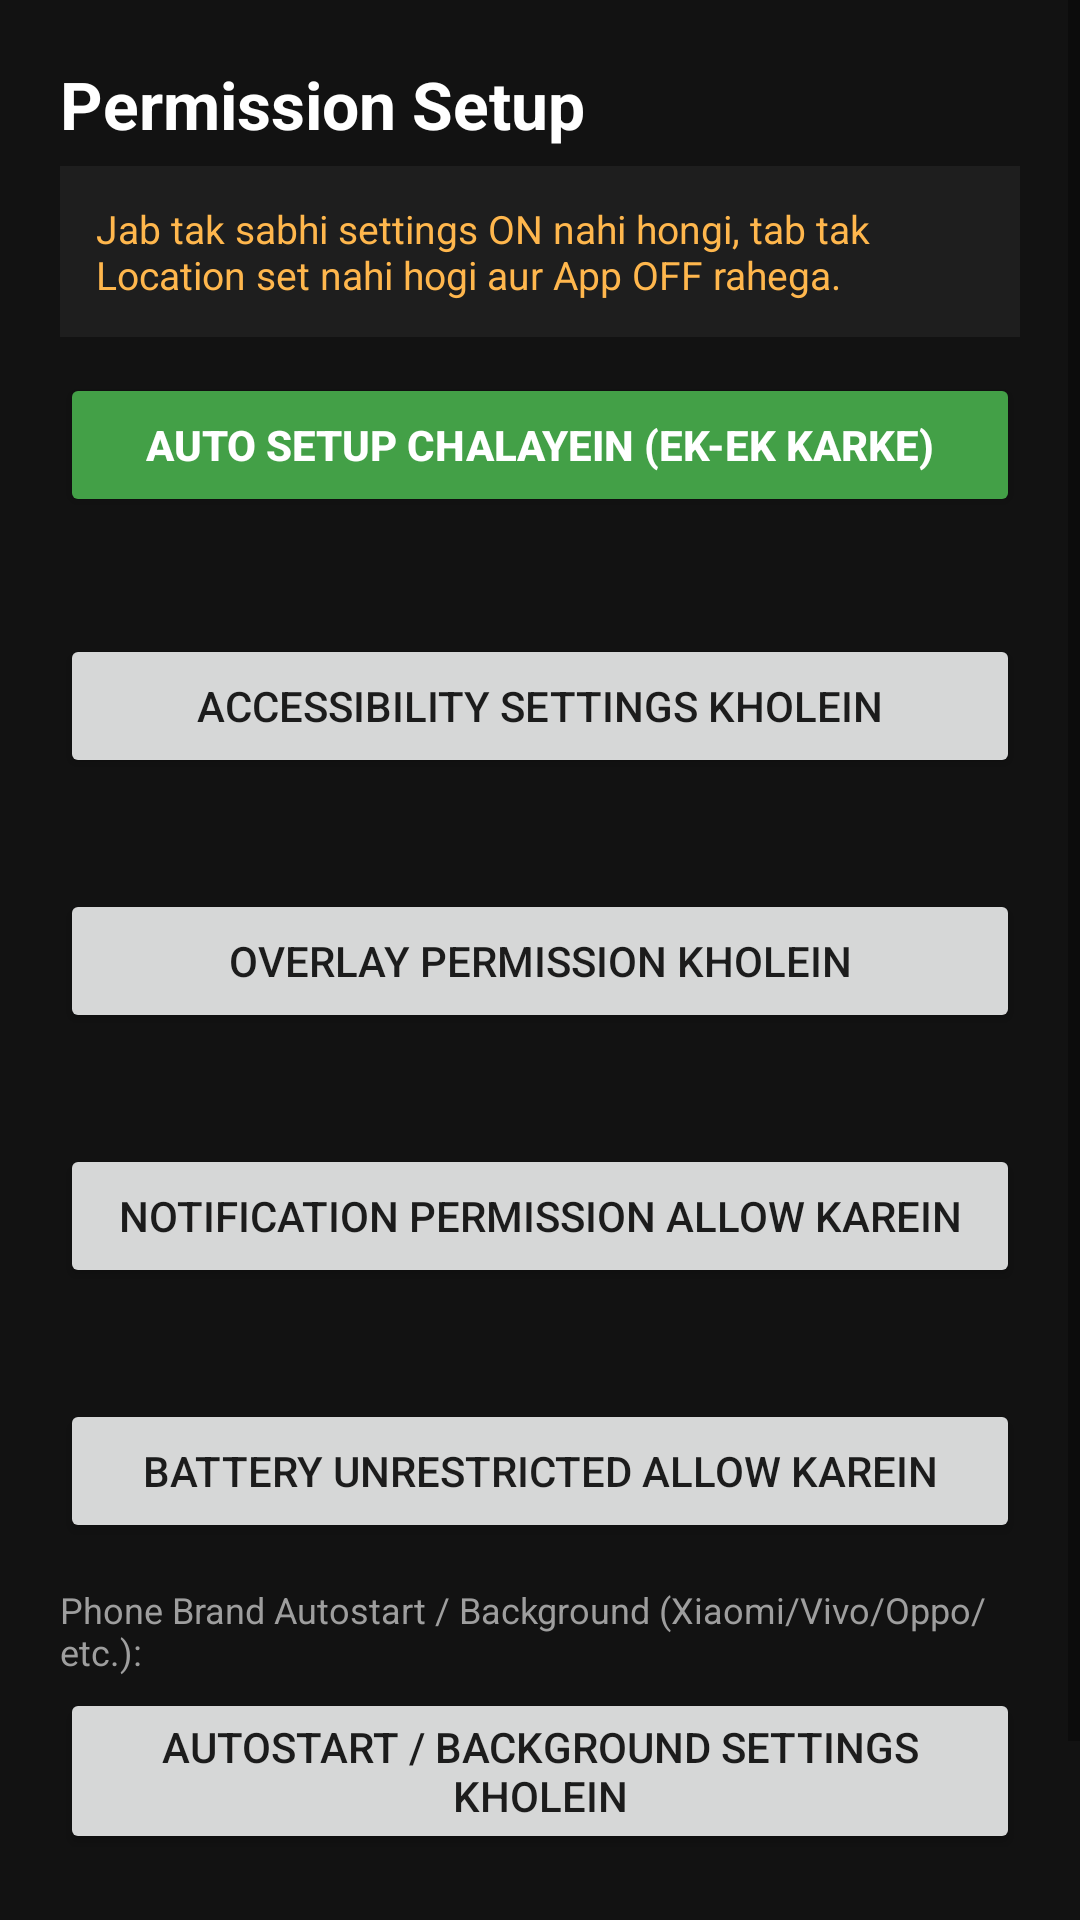

Here is an Android app screen rendered from its layout file. Give the layout XML and the strings, colors and styles it references.
<!-- AndroidManifest.xml: application theme Theme.BipinClicker -->
<!-- res/layout/activity_permission_setup.xml -->
<?xml version="1.0" encoding="utf-8"?>
<ScrollView xmlns:android="http://schemas.android.com/apk/res/android"
    android:layout_width="match_parent"
    android:layout_height="match_parent"
    android:background="#121212"
    android:fillViewport="true">

<LinearLayout
    android:layout_width="match_parent"
    android:layout_height="wrap_content"
    android:orientation="vertical"
    android:padding="20dp">

    <TextView
        android:layout_width="match_parent"
        android:layout_height="wrap_content"
        android:text="Permission Setup"
        android:textColor="#FFFFFF"
        android:textSize="22sp"
        android:textStyle="bold"
        android:paddingBottom="6dp" />

    <TextView
        android:id="@+id/tvGateNotice"
        android:layout_width="match_parent"
        android:layout_height="wrap_content"
        android:text="Jab tak sabhi settings ON nahi hongi, tab tak Location set nahi hogi aur App OFF rahega."
        android:textColor="#FFB74D"
        android:textSize="13sp"
        android:background="#1E1E1E"
        android:padding="12dp" />

    <Button
        android:id="@+id/btnAutoSetup"
        android:layout_width="match_parent"
        android:layout_height="wrap_content"
        android:layout_marginTop="12dp"
        android:backgroundTint="#43A047"
        android:textColor="#FFFFFF"
        android:textStyle="bold"
        android:text="Auto Setup Chalayein (Ek-Ek Karke)" />

    <View android:layout_width="match_parent" android:layout_height="16dp" />

    
    <TextView
        android:id="@+id/statusAccessibility"
        android:layout_width="match_parent"
        android:layout_height="wrap_content"
        android:textColor="#FFFFFF"
        android:textSize="14sp"
        android:paddingBottom="4dp" />
    <Button
        android:id="@+id/btnOpenAccessibility"
        android:layout_width="match_parent"
        android:layout_height="wrap_content"
        android:text="Accessibility Settings Kholein" />

    <View android:layout_width="match_parent" android:layout_height="14dp" />

    
    <TextView
        android:id="@+id/statusOverlay"
        android:layout_width="match_parent"
        android:layout_height="wrap_content"
        android:textColor="#FFFFFF"
        android:textSize="14sp"
        android:paddingBottom="4dp" />
    <Button
        android:id="@+id/btnOpenOverlay"
        android:layout_width="match_parent"
        android:layout_height="wrap_content"
        android:text="Overlay Permission Kholein" />

    <View android:layout_width="match_parent" android:layout_height="14dp" />

    
    <TextView
        android:id="@+id/statusNotification"
        android:layout_width="match_parent"
        android:layout_height="wrap_content"
        android:textColor="#FFFFFF"
        android:textSize="14sp"
        android:paddingBottom="4dp" />
    <Button
        android:id="@+id/btnOpenNotification"
        android:layout_width="match_parent"
        android:layout_height="wrap_content"
        android:text="Notification Permission Allow Karein" />

    <View android:layout_width="match_parent" android:layout_height="14dp" />

    
    <TextView
        android:id="@+id/statusBattery"
        android:layout_width="match_parent"
        android:layout_height="wrap_content"
        android:textColor="#FFFFFF"
        android:textSize="14sp"
        android:paddingBottom="4dp" />
    <Button
        android:id="@+id/btnOpenBattery"
        android:layout_width="match_parent"
        android:layout_height="wrap_content"
        android:text="Battery Unrestricted Allow Karein" />

    <View android:layout_width="match_parent" android:layout_height="14dp" />

    
    <TextView
        android:layout_width="match_parent"
        android:layout_height="wrap_content"
        android:text="Phone Brand Autostart / Background (Xiaomi/Vivo/Oppo/etc.):"
        android:textColor="#9E9E9E"
        android:textSize="12sp"
        android:paddingBottom="4dp" />
    <Button
        android:id="@+id/btnOpenAutostart"
        android:layout_width="match_parent"
        android:layout_height="wrap_content"
        android:text="Autostart / Background Settings Kholein" />

    <View
        android:layout_width="match_parent"
        android:layout_height="0dp"
        android:layout_weight="1"
        android:minHeight="20dp" />

    <Button
        android:id="@+id/btnDone"
        android:layout_width="match_parent"
        android:layout_height="wrap_content"
        android:text="DONE / WAPAS JAYEIN" />

</LinearLayout>
</ScrollView>
<!-- resources referenced by this layout -->
<resources>
  <style name="Theme.BipinClicker" parent="Theme.MaterialComponents.DayNight.NoActionBar">
          <item name="android:windowBackground">#121212</item>
          <item name="android:statusBarColor">#121212</item>
          <item name="android:navigationBarColor">#121212</item>
      </style>
</resources>
